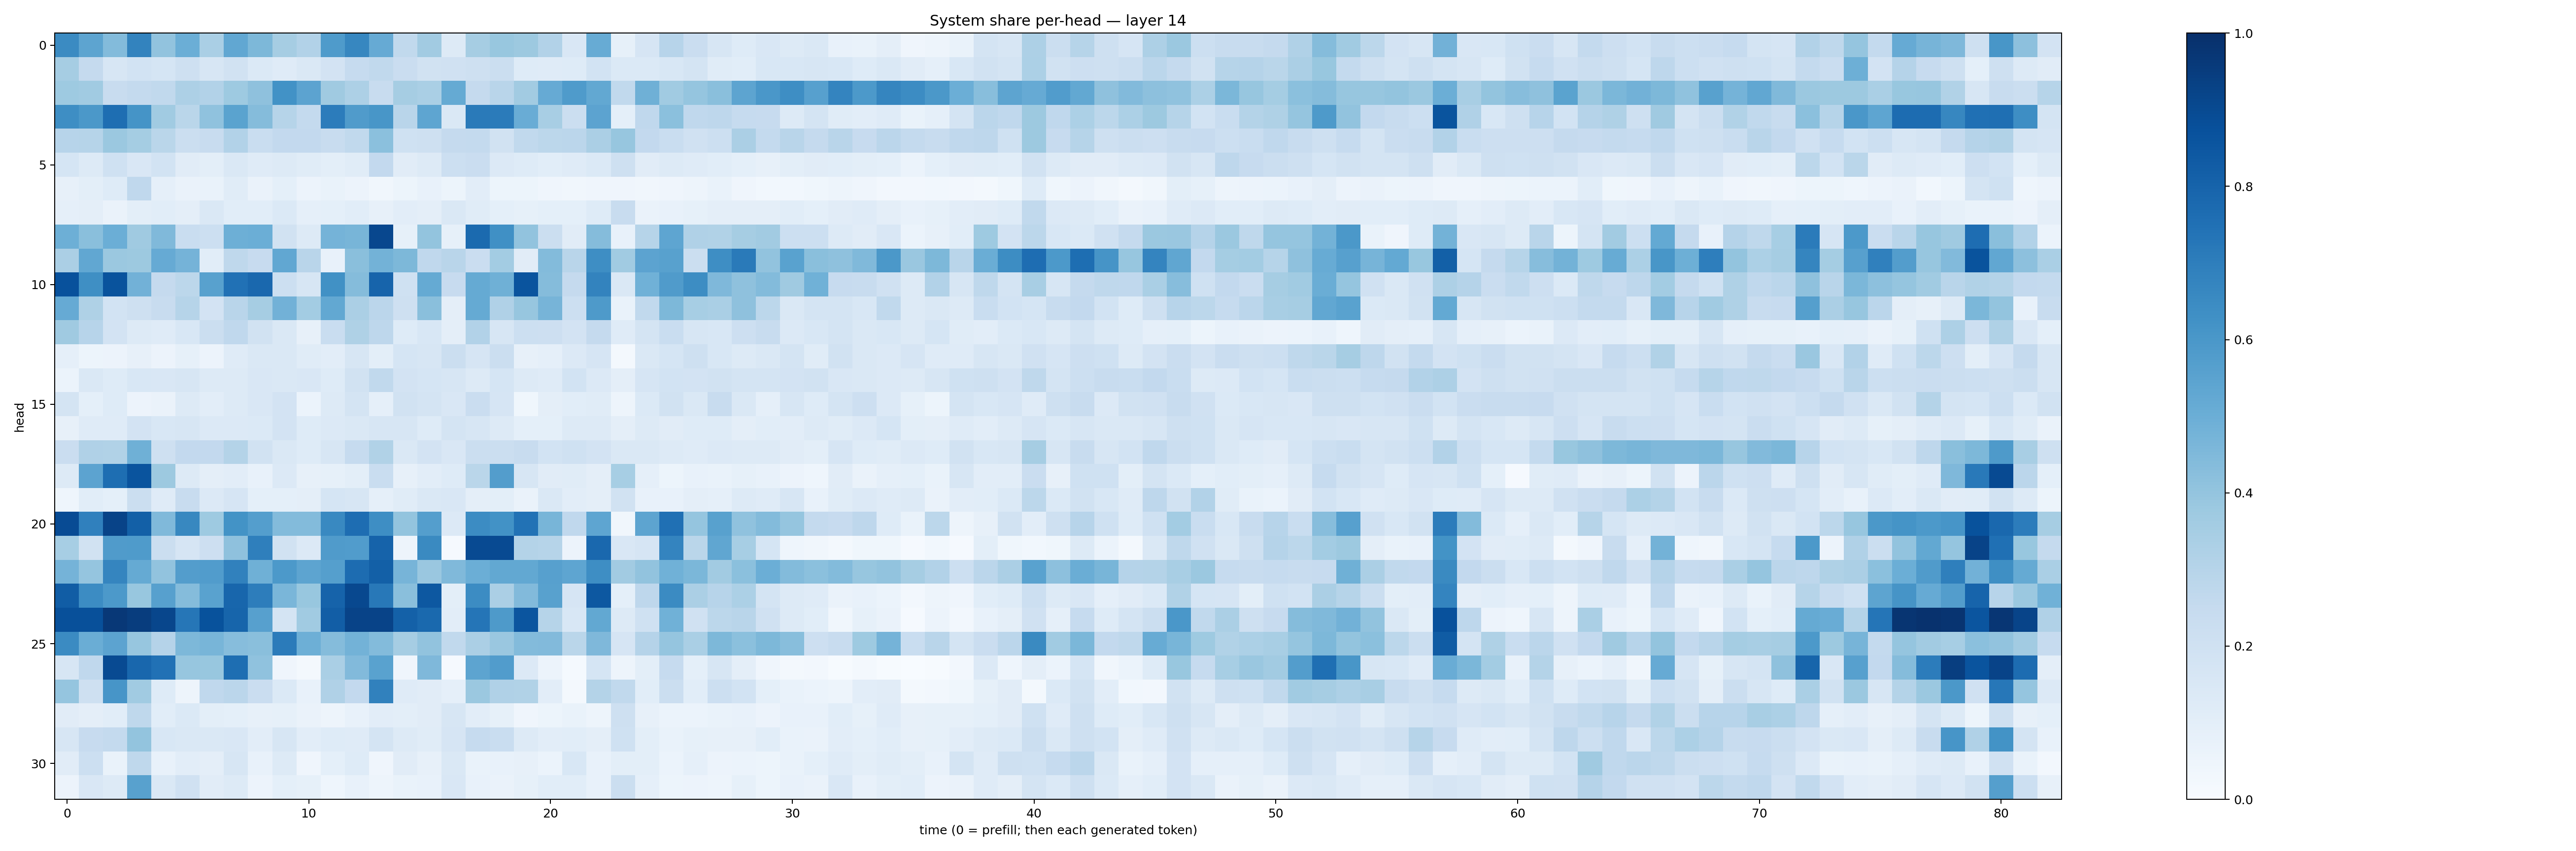

The file beside this chart, header and first rows:
0.6520321, 0.5424828, 0.44022417, 0.679222, 0.405888, 0.4965308, 0.33885616, 0.52765167, 0.45529893, 0.3513568, 0.3115765, 0.5857722, 0.66721314, 0.5120854, 0.26486403, 0.36254427, 0.12617218, 0.35010162, 0.3900876, 0.3752907, 0.31009263, 0.14991423, 0.508158, 0.08332264
0.3504, 0.2538, 0.1597, 0.1842, 0.1701, 0.2072, 0.1592, 0.1904, 0.1402, 0.1173, 0.1439, 0.1806, 0.2481, 0.2619, 0.2287, 0.1894, 0.1983, 0.2089, 0.2234, 0.1216, 0.1187, 0.1224, 0.1858, 0.1379
0.3733, 0.3648, 0.2396, 0.2542, 0.2622, 0.3268, 0.3108, 0.3733, 0.4139, 0.624, 0.5432, 0.3682, 0.3261, 0.2409, 0.3511, 0.337, 0.5183, 0.2524, 0.2911, 0.3624, 0.5136, 0.5855, 0.5249, 0.2619
0.6396, 0.5972, 0.758, 0.6163, 0.3647, 0.2886, 0.4064, 0.5506, 0.4368, 0.3, 0.2565, 0.7034, 0.5809, 0.6052, 0.2925, 0.538, 0.1426, 0.7115, 0.7083, 0.5061, 0.3412, 0.2221, 0.5443, 0.09052
0.2936, 0.2982, 0.379, 0.3531, 0.287, 0.2244, 0.236, 0.3101, 0.2328, 0.2579, 0.2611, 0.237, 0.2644, 0.4215, 0.1995, 0.2068, 0.2518, 0.2542, 0.1934, 0.2639, 0.2792, 0.2841, 0.3347, 0.3922
0.1717, 0.1273, 0.2005, 0.1513, 0.1858, 0.1124, 0.09814, 0.1466, 0.1179, 0.1298, 0.115, 0.09972, 0.114, 0.2588, 0.11, 0.1252, 0.2177, 0.2288, 0.1341, 0.1242, 0.107, 0.1183, 0.1396, 0.2048
0.07817, 0.09834, 0.1223, 0.2667, 0.08636, 0.06502, 0.06696, 0.1149, 0.0644, 0.09013, 0.0554, 0.06826, 0.05642, 0.03454, 0.05213, 0.07168, 0.05281, 0.1018, 0.05201, 0.05468, 0.04044, 0.03233, 0.03958, 0.04007
0.0869, 0.0975, 0.06492, 0.09952, 0.1073, 0.09421, 0.1439, 0.1087, 0.1089, 0.1378, 0.08752, 0.09158, 0.1081, 0.07945, 0.1054, 0.096, 0.1419, 0.1144, 0.09238, 0.08371, 0.09055, 0.0907, 0.1223, 0.2373
0.4923, 0.4254, 0.4994, 0.3685, 0.446, 0.2334, 0.2164, 0.4935, 0.4967, 0.1913, 0.1276, 0.4757, 0.4658, 0.9087, 0.08489, 0.4017, 0.08258, 0.7746, 0.6318, 0.4055, 0.2255, 0.112, 0.4338, 0.07324
0.3325, 0.528, 0.3817, 0.3759, 0.512, 0.4739, 0.1063, 0.2698, 0.2426, 0.5302, 0.2926, 0.0747, 0.4253, 0.4781, 0.4566, 0.266, 0.2908, 0.2285, 0.3568, 0.1096, 0.4378, 0.2919, 0.6387, 0.3633
0.8744, 0.6348, 0.8657, 0.4823, 0.2505, 0.2776, 0.5576, 0.7483, 0.7835, 0.2184, 0.1579, 0.6255, 0.4369, 0.7972, 0.2014, 0.5192, 0.243, 0.5193, 0.4899, 0.8607, 0.4373, 0.2535, 0.6763, 0.1478
0.5133, 0.3234, 0.1844, 0.2089, 0.2366, 0.298, 0.1822, 0.2898, 0.3487, 0.4813, 0.3556, 0.5273, 0.333, 0.2839, 0.2089, 0.423, 0.09414, 0.5174, 0.3191, 0.3942, 0.4697, 0.2154, 0.5893, 0.06744
0.3703, 0.2952, 0.1812, 0.1295, 0.1197, 0.1524, 0.2234, 0.269, 0.1881, 0.1461, 0.08142, 0.2338, 0.3222, 0.2758, 0.1239, 0.1528, 0.09575, 0.3116, 0.1611, 0.2177, 0.2129, 0.1803, 0.2527, 0.1179
0.08679, 0.0526, 0.05617, 0.07842, 0.05854, 0.08387, 0.0574, 0.1198, 0.1472, 0.1472, 0.1172, 0.1018, 0.1574, 0.09869, 0.1683, 0.1626, 0.2194, 0.1664, 0.2244, 0.07868, 0.08917, 0.1355, 0.1678, 0.02139
0.05878, 0.1476, 0.123, 0.1556, 0.1499, 0.1618, 0.1296, 0.1322, 0.1496, 0.1445, 0.1504, 0.1224, 0.1906, 0.2653, 0.1827, 0.1681, 0.1629, 0.1312, 0.1704, 0.1298, 0.1204, 0.1849, 0.1342, 0.09729
0.1784, 0.09236, 0.1224, 0.05627, 0.06455, 0.1309, 0.105, 0.1302, 0.1513, 0.1833, 0.05948, 0.1302, 0.1785, 0.08783, 0.1916, 0.1727, 0.1494, 0.2266, 0.1652, 0.03881, 0.09582, 0.1061, 0.117, 0.04924
0.08001, 0.1209, 0.1178, 0.1832, 0.1535, 0.1571, 0.1363, 0.1345, 0.14, 0.1822, 0.1217, 0.1334, 0.1442, 0.1599, 0.16, 0.1247, 0.1781, 0.1569, 0.1291, 0.09238, 0.08986, 0.1262, 0.1252, 0.09555
0.2299, 0.3198, 0.3139, 0.4906, 0.2048, 0.2593, 0.26, 0.3049, 0.1916, 0.1419, 0.1235, 0.1564, 0.2466, 0.3146, 0.1438, 0.1818, 0.1495, 0.2253, 0.2232, 0.2367, 0.1865, 0.2008, 0.1817, 0.1418
0.1304, 0.5437, 0.7579, 0.861, 0.3751, 0.1313, 0.09707, 0.1052, 0.07152, 0.1336, 0.08043, 0.08341, 0.09862, 0.2318, 0.08102, 0.1038, 0.1247, 0.2858, 0.5741, 0.1635, 0.1117, 0.1163, 0.09454, 0.344
0.04394, 0.1059, 0.09255, 0.2192, 0.1185, 0.2345, 0.1353, 0.165, 0.09208, 0.09184, 0.09401, 0.1718, 0.1636, 0.08977, 0.1169, 0.1461, 0.1499, 0.09422, 0.1001, 0.06444, 0.1441, 0.1054, 0.09745, 0.1915
0.8918, 0.69, 0.9243, 0.8152, 0.4486, 0.6634, 0.3731, 0.6172, 0.5697, 0.4396, 0.4406, 0.6586, 0.7624, 0.6394, 0.3996, 0.5672, 0.1335, 0.6463, 0.6211, 0.7445, 0.4652, 0.2693, 0.5383, 0.03289
0.3466, 0.1931, 0.5797, 0.5835, 0.2195, 0.1655, 0.2112, 0.4111, 0.6923, 0.1917, 0.1353, 0.5794, 0.5758, 0.8018, 0.05078, 0.6559, 0.0109, 0.8983, 0.8974, 0.3077, 0.299, 0.05514, 0.7844, 0.1516
0.4744, 0.3973, 0.67, 0.5167, 0.406, 0.5729, 0.5774, 0.684, 0.4913, 0.5925, 0.5407, 0.5635, 0.7673, 0.8134, 0.469, 0.3862, 0.4492, 0.4999, 0.5243, 0.5268, 0.5623, 0.5388, 0.6369, 0.3623
0.8274, 0.6469, 0.5913, 0.3895, 0.5622, 0.4357, 0.5508, 0.7927, 0.6998, 0.4611, 0.3887, 0.8014, 0.9035, 0.7216, 0.4236, 0.8446, 0.09993, 0.6449, 0.3355, 0.4444, 0.555, 0.166, 0.8456, 0.0905
0.8763, 0.8765, 0.9654, 0.9478, 0.9118, 0.7289, 0.8681, 0.7935, 0.5617, 0.179, 0.3649, 0.8211, 0.9242, 0.9234, 0.8096, 0.7782, 0.1036, 0.7314, 0.5878, 0.8563, 0.2988, 0.1532, 0.5264, 0.1296
0.6515, 0.502, 0.5435, 0.3936, 0.3022, 0.4552, 0.4675, 0.4316, 0.4224, 0.7105, 0.4926, 0.4361, 0.4775, 0.4389, 0.3495, 0.4059, 0.2621, 0.3342, 0.384, 0.4378, 0.4442, 0.2888, 0.4518, 0.1653
0.1569, 0.2675, 0.8964, 0.7862, 0.7487, 0.3934, 0.3872, 0.7612, 0.407, 0.0405, 0.01802, 0.3386, 0.4423, 0.5508, 0.03983, 0.4503, 0.01063, 0.5418, 0.5772, 0.1355, 0.0563, 0.01309, 0.1712, 0.04849
0.3962, 0.2033, 0.6084, 0.3638, 0.1219, 0.04914, 0.2667, 0.283, 0.227, 0.1367, 0.07635, 0.3165, 0.2594, 0.6868, 0.1176, 0.1121, 0.08871, 0.3795, 0.3176, 0.3135, 0.1024, 0.01746, 0.3051, 0.2636
0.1097, 0.09495, 0.1061, 0.27, 0.1091, 0.1387, 0.09793, 0.09213, 0.07817, 0.0844, 0.06417, 0.04997, 0.07353, 0.1041, 0.1013, 0.1106, 0.1575, 0.1033, 0.08265, 0.04192, 0.05458, 0.06789, 0.04898, 0.2042
0.1627, 0.2437, 0.2572, 0.3999, 0.1562, 0.142, 0.1417, 0.1519, 0.1026, 0.1622, 0.1033, 0.1239, 0.1206, 0.1782, 0.1273, 0.1162, 0.1667, 0.2497, 0.2342, 0.1293, 0.1028, 0.1071, 0.0938, 0.2023
0.1107, 0.2174, 0.06826, 0.2706, 0.07239, 0.1041, 0.09683, 0.158, 0.07436, 0.128, 0.03931, 0.09142, 0.1247, 0.03976, 0.1124, 0.08154, 0.1429, 0.06884, 0.07734, 0.08126, 0.06099, 0.1539, 0.07123, 0.09931
0.05775, 0.1523, 0.1298, 0.5571, 0.1461, 0.1964, 0.1121, 0.1328, 0.05513, 0.09029, 0.08528, 0.04524, 0.07717, 0.04952, 0.06934, 0.07566, 0.15, 0.07447, 0.06551, 0.08303, 0.1067, 0.1059, 0.07117, 0.2218
